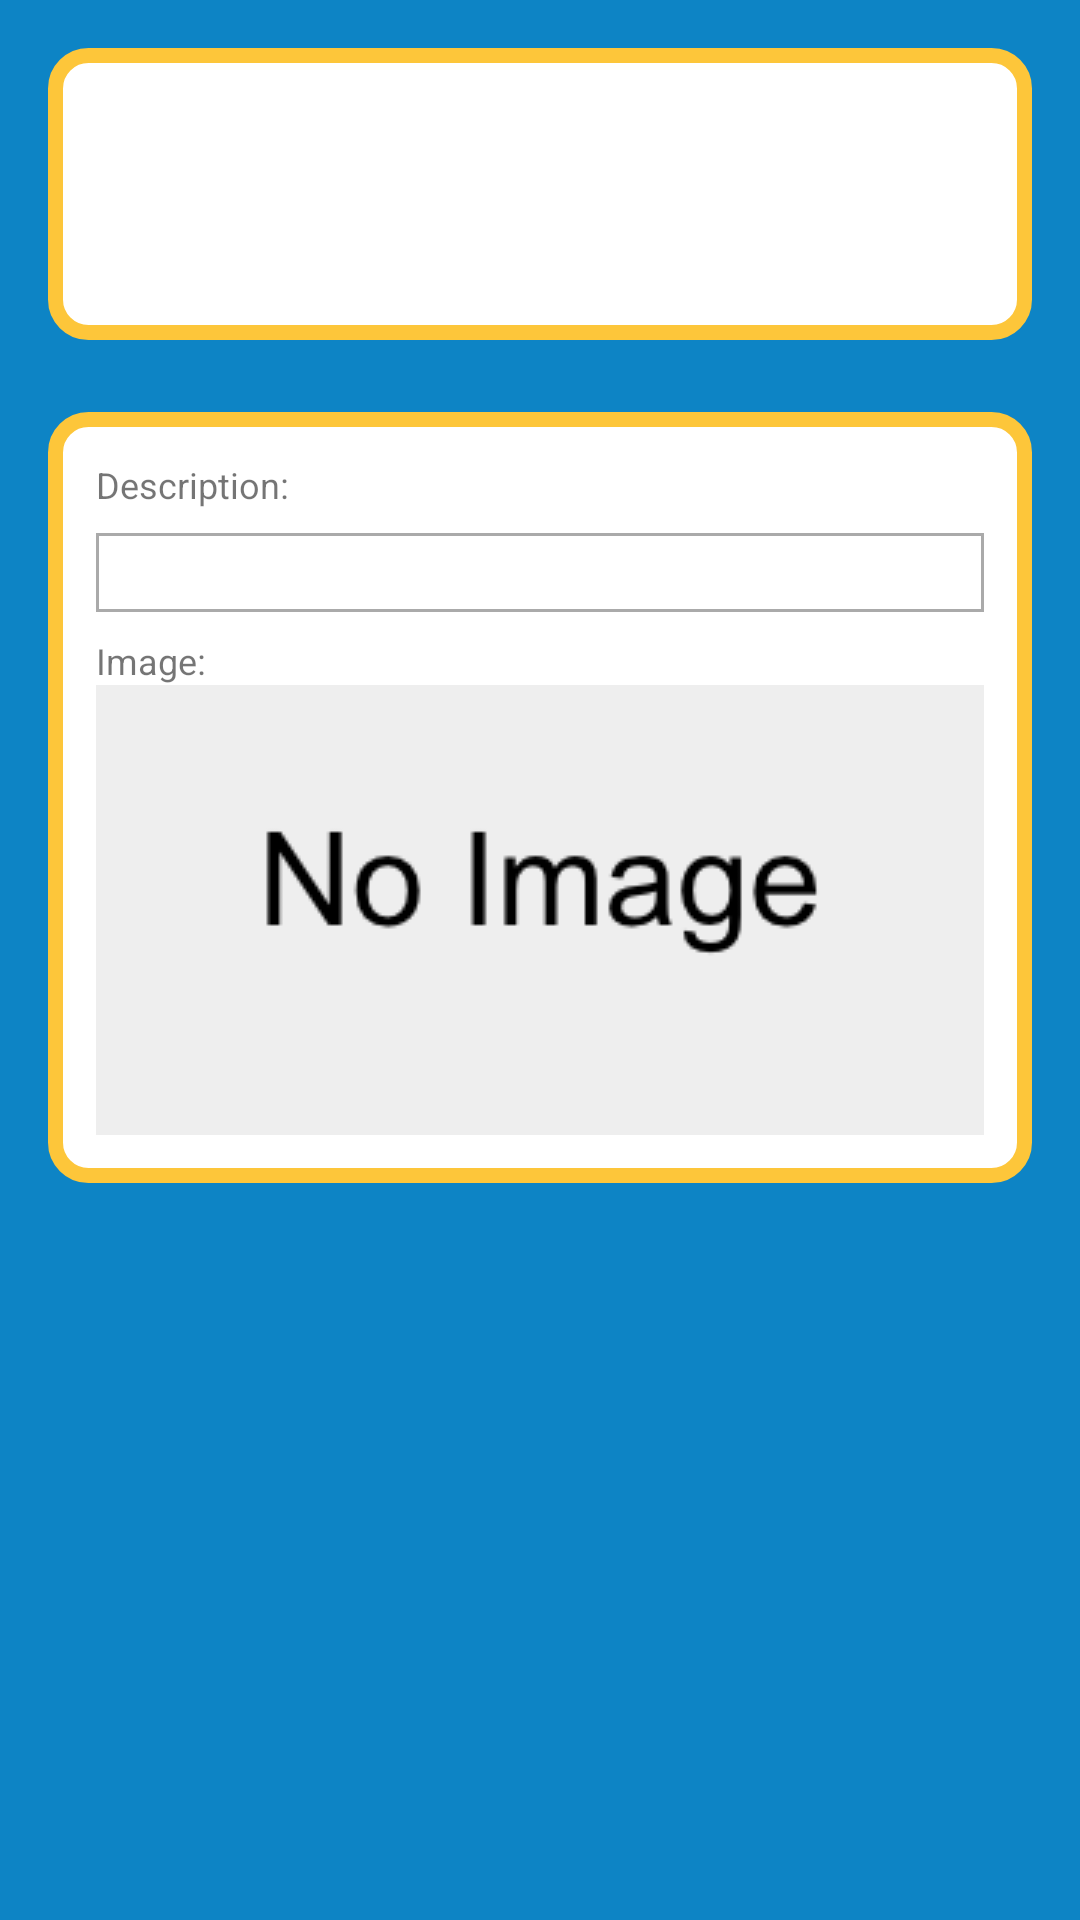

Here is an Android app screen rendered from its layout file. Give the layout XML and the strings, colors and styles it references.
<!-- AndroidManifest.xml: application theme Theme.AppCompat.Light.NoActionBar -->
<!-- res/layout/activity_individual_purchse.xml -->
<?xml version="1.0" encoding="utf-8"?>
<LinearLayout xmlns:android="http://schemas.android.com/apk/res/android"
    xmlns:tools="http://schemas.android.com/tools"
    android:layout_width="match_parent"
    android:layout_height="match_parent"
    android:background="@color/mdb_blue"
    android:orientation="vertical"
    tools:context=".AddNewActivity">

    <LinearLayout
        android:id="@+id/individual_box1"
        android:layout_width="match_parent"
        android:layout_height="wrap_content"
        android:layout_marginStart="16dp"
        android:layout_marginTop="16dp"
        android:layout_marginEnd="16dp"
        android:layout_marginBottom="8dp"
        android:background="@drawable/shape"
        android:orientation="vertical"
        android:padding="16dp">

        <TextView
            android:id="@+id/individual_item"
            android:layout_width="match_parent"
            android:layout_height="wrap_content"
            tools:text="Item Name"
            android:textSize="12sp" />

        <TextView
            android:id="@+id/individual_date"
            android:layout_width="match_parent"
            android:layout_height="wrap_content"
            tools:text="Date"
            android:textSize="12sp" />

        <TextView
            android:id="@+id/individual_location"
            android:layout_width="match_parent"
            android:layout_height="wrap_content"
            tools:text="Purchase source"
            android:textSize="12sp" />

        <TextView
            android:id="@+id/individual_price"
            android:layout_width="match_parent"
            android:layout_height="wrap_content"
            tools:text="Price"
            android:textSize="12sp" />
    </LinearLayout>

    <LinearLayout
        android:id="@+id/individual_box2"
        android:layout_width="match_parent"
        android:layout_height="wrap_content"
        android:layout_margin="16dp"
        android:layout_marginStart="8dp"
        android:layout_marginEnd="8dp"
        android:radius="10dp"
        android:background="@drawable/shape"
        android:orientation="vertical"
        android:padding="16dp">

        <TextView
            android:layout_width="wrap_content"
            android:layout_height="wrap_content"
            android:textSize="12sp"
            android:layout_marginBottom="8dp"
            android:text="@string/description_text"/>

        <TextView
            android:id="@+id/individual_description"
            android:layout_width="match_parent"
            android:layout_height="wrap_content"
            android:textSize="12sp"
            android:background="@drawable/description_box"/>

        <TextView
            android:layout_width="wrap_content"
            android:layout_height="wrap_content"
            android:layout_marginTop="8dp"
            android:textSize="12sp"
            android:text="@string/image_header"/>

        <ImageView
            android:id="@+id/individual_image"
            android:layout_width="match_parent"
            android:layout_height="150dp"
            android:scaleType="center"
            android:src="@drawable/no_image"/>

    </LinearLayout>


</LinearLayout>
<!-- resources referenced by this layout -->
<resources>
  <color name="mdb_blue">#0D84C5</color>
  <!-- drawable description_box (drawable) -->
  <shape
      xmlns:android="http://schemas.android.com/apk/res/android"
      android:shape="rectangle"   >
  
      <solid
          android:color="@android:color/background_light" >
      </solid>
  
      <stroke
          android:width="1dp"
          android:color="@android:color/darker_gray" >
      </stroke>
  
      <padding
          android:left="7dp"
          android:top="5dp"
          android:right="7dp"
          android:bottom="5dp"    >
      </padding>
  
  </shape>
  <!-- drawable no_image: png bitmap (drawable-v24, 29641 bytes) -->
  <!-- drawable shape (drawable) -->
  <shape
      xmlns:android="http://schemas.android.com/apk/res/android"
      android:shape="rectangle"   >
  
      <solid
          android:color="@android:color/background_light" >
      </solid>
  
      <stroke
          android:width="5dp"
          android:color="@color/mdb_yellow" >
      </stroke>
  
      <padding
          android:left="5dp"
          android:top="5dp"
          android:right="5dp"
          android:bottom="5dp"    >
      </padding>
  
      <corners
          android:radius="11dp"   >
      </corners>
  
  </shape>
  <string name="description_text">Description:</string>
  <string name="image_header">Image:</string>
  <color name="mdb_yellow">#FDC63A</color>
</resources>
